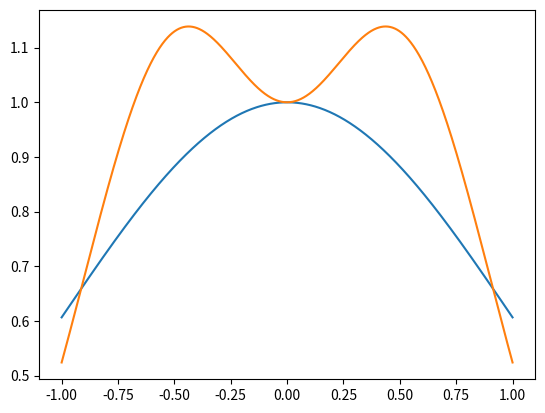

This figure's Python source:
import numpy as np
import matplotlib.pyplot as plt

x = np.linspace(-1,1,1000)

def gaussian(x, theta_d):
    r = x**2 / theta_d
    K = theta_d * np.exp(-0.5 * r)
    return K

theta_d = 1

y = gaussian(x,theta_d)

def matern(x,theta_d):
    r = x**2 / theta_d
    f = (5* r**2)**(0.5)
    K = theta_d * (1 + f + 5/3 * r) * np.exp( -(f) )
    return K

z = matern(x,theta_d)

plt.plot(x,y)
plt.plot(x,z)
plt.show()
